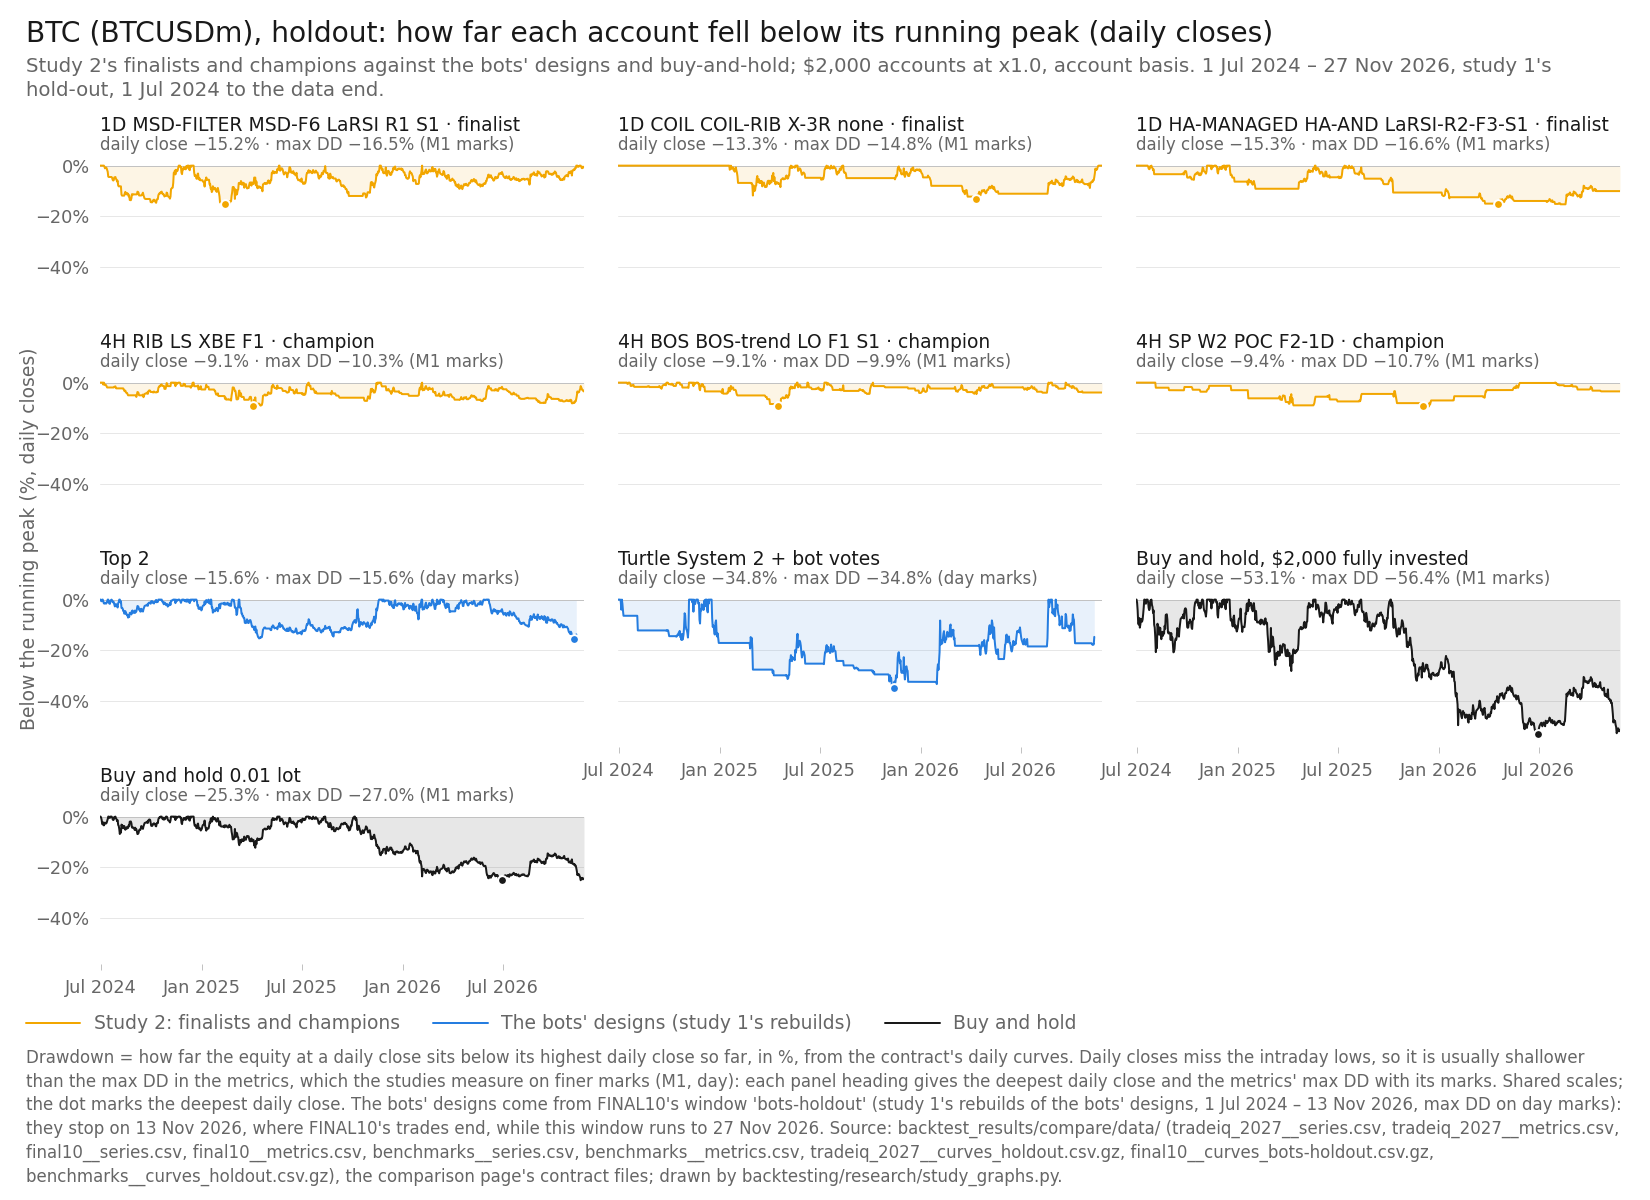

The file beside this chart, header and first rows:
item, series_id, label, group, role, family, key, final_usd, curve_last_usd, cagr_pct, max_dd_pct, dd_marks, growth_dd, daily_close_dd_pct, x, y, notes
panel, tradeiq_2027:BTCUSDm|1D|MSD-FILTER|MSD-F…, 1D MSD-FILTER MSD-F6 LaRSI R1 S1, featured, finalist, MSD-FILTER, , 2367, 2367, 7.248, 16.46, M1, 0.4403, -15.18, 2025-02-12, -15.18, 
panel, tradeiq_2027:BTCUSDm|1D|COIL|COIL-RIB|X-…, 1D COIL COIL-RIB X-3R none, featured, finalist, COIL, , 2166, 2166, 3.368, 14.78, M1, 0.2279, -13.32, 2026-04-12, -13.32, 
panel, tradeiq_2027:BTCUSDm|1D|HA-MANAGED|HA-AN…, 1D HA-MANAGED HA-AND LaRSI-R2-F3-S1, featured, finalist, HA-MANAGED, , 2114, 2114, 2.321, 16.65, M1, 0.1394, -15.3, 2026-04-19, -15.3, 
panel, tradeiq_2027:BTCUSDm|4H|RIB|LS|XBE|F1, 4H RIB LS XBE F1, featured, champion, RIB, , 2434, 2434, 8.501, 10.32, M1, 0.8235, -9.125, 2025-04-04, -9.125, 
panel, tradeiq_2027:BTCUSDm|4H|BOS|BOS-trend|LO…, 4H BOS BOS-trend LO F1 S1, featured, champion, BOS, , 2372, 2372, 7.355, 9.855, M1, 0.7463, -9.069, 2025-04-16, -9.069, 
panel, tradeiq_2027:BTCUSDm|4H|SP|W2|POC|F2-1D, 4H SP W2 POC F2-1D, featured, champion, SP, , 1943, 1943, -1.194, 10.74, M1, -0.1112, -9.402, 2025-12-03, -9.402, 
panel, final10:BTCUSDm|Top 2, Top 2, design, design, Top 1-3 (optimiser v4), , 2929, 2929, 17.49, 15.6, day, 1.121, -15.6, 2026-11-08, -15.6, 
panel, final10:BTCUSDm|Turtle [alt] + bot votes, Turtle System 2 + bot votes, design, design, Turtle, , 3167, 3167, 21.42, 34.84, day, 0.6149, -34.84, 2025-11-13, -34.84, 
panel, benchmarks:BTCUSDm|bh-2000, Buy and hold, $2,000 fully invested, bh, benchmark, buy-and-hold, , 1928, 1928, -1.513, 56.36, M1, -0.02684, -53.06, 2026-06-30, -53.06, 
panel, benchmarks:BTCUSDm|bh-0.01lot, Buy and hold 0.01 lot, bh, benchmark, buy-and-hold, , 1977, 1977, -0.4712, 27, M1, -0.01745, -25.26, 2026-06-30, -25.26, 
